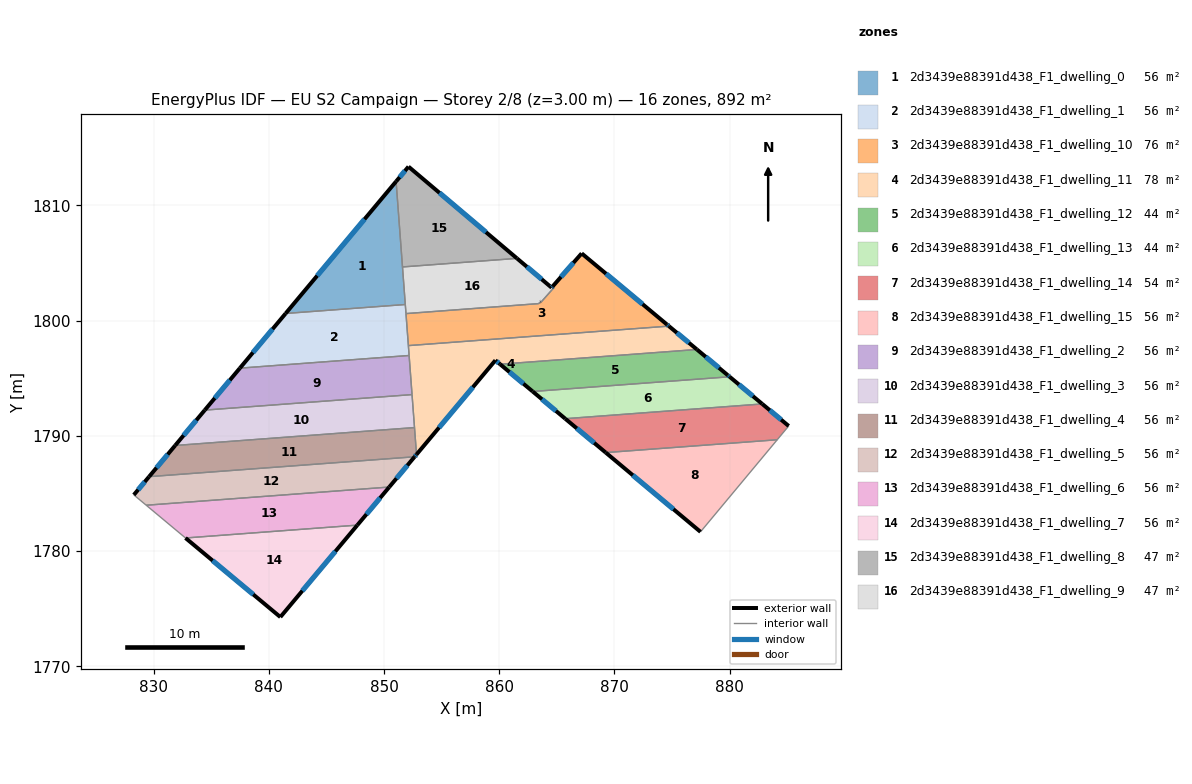
=== STOREY PLAN SPEC (per zone: floor XY polygon, exterior-wall plan segments, windows/doors) ===
zone 1: 2d3439e88391d438_F1_dwelling_0  (55.8 m²)
  floor: (851.05, 1812.09) (851.85, 1801.41) (841.47, 1800.63)
  exterior wall: (851.05, 1812.09) – (841.47, 1800.63)  [14.9 m]
    window: (848.31, 1808.81) – (844.20, 1803.90)  [8.2 m²]
  interior walls: 3
zone 2: 2d3439e88391d438_F1_dwelling_1  (55.8 m²)
  floor: (851.85, 1801.41) (852.18, 1796.98) (837.49, 1795.88) (841.47, 1800.63)
  exterior wall: (841.47, 1800.63) – (837.49, 1795.88)  [6.2 m]
    window: (840.33, 1799.27) – (838.63, 1797.24)  [3.4 m²]
  interior walls: 5
zone 3: 2d3439e88391d438_F1_dwelling_10  (76.0 m²)
  floor: (874.56, 1799.67) (874.73, 1799.53) (852.12, 1797.84) (851.91, 1800.62) (863.43, 1801.49) (863.61, 1801.65) (863.68, 1801.66) (864.57, 1802.67) (864.76, 1802.89) (864.65, 1802.99) (867.16, 1805.84)
  exterior wall: (867.16, 1805.84) – (864.65, 1802.99)  [3.8 m]
    window: (866.44, 1805.03) – (865.37, 1803.80)  [2.1 m²]
  exterior wall: (874.56, 1799.67) – (867.16, 1805.84)  [9.6 m]
    window: (872.45, 1801.43) – (869.27, 1804.08)  [5.3 m²]
  exterior wall: (874.73, 1799.53) – (874.56, 1799.67)  [0.2 m]
    window: (874.68, 1799.57) – (874.61, 1799.63)  [0.1 m²]
  exterior wall: (863.61, 1801.65) – (863.60, 1801.65)  [0.0 m]
  interior walls: 8
zone 4: 2d3439e88391d438_F1_dwelling_11  (78.1 m²)
  floor: (877.16, 1797.50) (860.08, 1796.22) (859.67, 1796.57) (852.83, 1788.39) (852.12, 1797.84) (874.73, 1799.53)
  exterior wall: (877.16, 1797.50) – (874.73, 1799.53)  [3.2 m]
    window: (876.47, 1798.08) – (875.42, 1798.95)  [1.7 m²]
  exterior wall: (859.67, 1796.57) – (860.08, 1796.22)  [0.5 m]
    window: (859.79, 1796.47) – (859.96, 1796.32)  [0.3 m²]
  exterior wall: (852.83, 1788.39) – (859.67, 1796.57)  [10.7 m]
    window: (854.78, 1790.73) – (857.72, 1794.23)  [5.9 m²]
  interior walls: 6
zone 5: 2d3439e88391d438_F1_dwelling_12  (44.1 m²)
  floor: (879.84, 1795.27) (880.00, 1795.13) (862.91, 1793.86) (860.08, 1796.22) (877.16, 1797.50)
  exterior wall: (879.84, 1795.27) – (877.16, 1797.50)  [3.5 m]
    window: (879.07, 1795.91) – (877.93, 1796.87)  [1.9 m²]
  exterior wall: (880.00, 1795.13) – (879.84, 1795.27)  [0.2 m]
    window: (879.95, 1795.17) – (879.88, 1795.23)  [0.1 m²]
  exterior wall: (860.08, 1796.22) – (862.91, 1793.86)  [3.7 m]
    window: (860.89, 1795.55) – (862.10, 1794.53)  [2.0 m²]
  interior walls: 2
zone 6: 2d3439e88391d438_F1_dwelling_13  (44.0 m²)
  floor: (882.83, 1792.78) (865.73, 1791.50) (862.91, 1793.86) (880.00, 1795.13)
  exterior wall: (862.91, 1793.86) – (865.73, 1791.50)  [3.7 m]
    window: (863.72, 1793.18) – (864.93, 1792.17)  [2.0 m²]
  exterior wall: (882.83, 1792.78) – (880.00, 1795.13)  [3.7 m]
    window: (882.02, 1793.45) – (880.81, 1794.46)  [2.0 m²]
  interior walls: 2
zone 7: 2d3439e88391d438_F1_dwelling_14  (53.6 m²)
  floor: (885.13, 1790.86) (884.13, 1789.67) (869.25, 1788.55) (865.73, 1791.50) (882.83, 1792.78)
  exterior wall: (865.73, 1791.50) – (869.25, 1788.55)  [4.6 m]
    window: (866.74, 1790.66) – (868.24, 1789.40)  [2.5 m²]
  exterior wall: (885.13, 1790.86) – (882.83, 1792.78)  [3.0 m]
    window: (884.47, 1791.41) – (883.49, 1792.23)  [1.6 m²]
  interior walls: 3
zone 8: 2d3439e88391d438_F1_dwelling_15  (55.8 m²)
  floor: (884.13, 1789.67) (877.47, 1781.67) (869.25, 1788.55)
  exterior wall: (869.25, 1788.55) – (877.47, 1781.67)  [10.7 m]
    window: (871.60, 1786.59) – (875.12, 1783.64)  [5.9 m²]
  interior walls: 2
zone 9: 2d3439e88391d438_F1_dwelling_2  (55.8 m²)
  floor: (852.18, 1796.98) (852.44, 1793.59) (834.45, 1792.24) (837.49, 1795.88)
  exterior wall: (837.49, 1795.88) – (834.45, 1792.24)  [4.7 m]
    window: (836.62, 1794.84) – (835.32, 1793.28)  [2.6 m²]
  interior walls: 3
zone 10: 2d3439e88391d438_F1_dwelling_3  (55.8 m²)
  floor: (852.44, 1793.59) (852.65, 1790.73) (831.88, 1789.17) (834.45, 1792.24)
  exterior wall: (834.45, 1792.24) – (831.88, 1789.17)  [4.0 m]
    window: (833.71, 1791.36) – (832.61, 1790.05)  [2.2 m²]
  interior walls: 3
zone 11: 2d3439e88391d438_F1_dwelling_4  (55.8 m²)
  floor: (852.65, 1790.73) (852.83, 1788.39) (852.66, 1788.19) (829.61, 1786.47) (831.88, 1789.17)
  exterior wall: (852.66, 1788.19) – (852.83, 1788.39)  [0.3 m]
    window: (852.71, 1788.25) – (852.78, 1788.33)  [0.1 m²]
  exterior wall: (831.88, 1789.17) – (829.61, 1786.47)  [3.5 m]
    window: (831.23, 1788.40) – (830.26, 1787.24)  [1.9 m²]
  interior walls: 3
zone 12: 2d3439e88391d438_F1_dwelling_5  (55.8 m²)
  floor: (852.66, 1788.19) (850.46, 1785.56) (829.37, 1783.99) (828.29, 1784.88) (829.61, 1786.47)
  exterior wall: (850.46, 1785.56) – (852.66, 1788.19)  [3.4 m]
    window: (851.09, 1786.31) – (852.03, 1787.44)  [1.9 m²]
  exterior wall: (829.61, 1786.47) – (828.29, 1784.88)  [2.1 m]
    window: (829.24, 1786.01) – (828.67, 1785.34)  [1.1 m²]
  interior walls: 3
zone 13: 2d3439e88391d438_F1_dwelling_6  (55.8 m²)
  floor: (850.46, 1785.56) (847.69, 1782.26) (832.78, 1781.14) (829.37, 1783.99)
  exterior wall: (847.69, 1782.26) – (850.46, 1785.56)  [4.3 m]
    window: (848.48, 1783.20) – (849.67, 1784.62)  [2.4 m²]
  interior walls: 3
zone 14: 2d3439e88391d438_F1_dwelling_7  (55.8 m²)
  floor: (847.69, 1782.26) (841.01, 1774.28) (832.78, 1781.14)
  exterior wall: (832.78, 1781.14) – (841.01, 1774.28)  [10.7 m]
    window: (835.13, 1779.18) – (838.66, 1776.24)  [5.9 m²]
  exterior wall: (841.01, 1774.28) – (847.69, 1782.26)  [10.4 m]
    window: (842.92, 1776.56) – (845.78, 1779.98)  [5.7 m²]
  interior walls: 1
zone 15: 2d3439e88391d438_F1_dwelling_8  (47.4 m²)
  floor: (861.54, 1805.41) (851.61, 1804.67) (851.05, 1812.09) (852.13, 1813.37)
  exterior wall: (852.13, 1813.37) – (851.05, 1812.09)  [1.7 m]
    window: (851.82, 1813.01) – (851.36, 1812.45)  [0.9 m²]
  exterior wall: (861.54, 1805.41) – (852.13, 1813.37)  [12.3 m]
    window: (858.85, 1807.69) – (854.82, 1811.10)  [6.8 m²]
  interior walls: 2
zone 16: 2d3439e88391d438_F1_dwelling_9  (47.4 m²)
  floor: (864.65, 1802.99) (864.76, 1802.89) (864.56, 1802.66) (863.68, 1801.66) (863.59, 1801.65) (863.43, 1801.48) (851.91, 1800.62) (851.61, 1804.67) (861.54, 1805.41) (864.55, 1802.87)
  exterior wall: (864.55, 1802.87) – (861.54, 1805.41)  [3.9 m]
    window: (863.69, 1803.60) – (862.40, 1804.68)  [2.2 m²]
  exterior wall: (864.65, 1802.99) – (864.55, 1802.87)  [0.2 m]
    window: (864.62, 1802.95) – (864.58, 1802.90)  [0.1 m²]
  exterior wall: (863.59, 1801.65) – (863.61, 1801.65)  [0.0 m]
  interior walls: 9

=== DERIVED (storey summary) ===
Building: EU S2 Campaign
Storey: 2 of 8  (floor level z = 3.00 m)
Storey gross floor area: 892.4 m²
Zones on this storey: 16
  - 2d3439e88391d438_F1_dwelling_0: floor 55.8 m²; exterior wall 14.9 m (44.8 m²); 1 window(s) 8.2 m²; WWR 18.4%
  - 2d3439e88391d438_F1_dwelling_1: floor 55.8 m²; exterior wall 6.2 m (18.6 m²); 1 window(s) 3.4 m²; WWR 18.4%
  - 2d3439e88391d438_F1_dwelling_10: floor 76.0 m²; exterior wall 13.7 m (41.0 m²); 3 window(s) 7.5 m²; WWR 18.4%
  - 2d3439e88391d438_F1_dwelling_11: floor 78.1 m²; exterior wall 14.4 m (43.1 m²); 3 window(s) 7.9 m²; WWR 18.4%
  - 2d3439e88391d438_F1_dwelling_12: floor 44.1 m²; exterior wall 7.4 m (22.2 m²); 3 window(s) 4.1 m²; WWR 18.4%
  - 2d3439e88391d438_F1_dwelling_13: floor 44.0 m²; exterior wall 7.4 m (22.1 m²); 2 window(s) 4.1 m²; WWR 18.4%
  - 2d3439e88391d438_F1_dwelling_14: floor 53.6 m²; exterior wall 7.6 m (22.7 m²); 2 window(s) 4.2 m²; WWR 18.4%
  - 2d3439e88391d438_F1_dwelling_15: floor 55.8 m²; exterior wall 10.7 m (32.2 m²); 1 window(s) 5.9 m²; WWR 18.4%
  - 2d3439e88391d438_F1_dwelling_2: floor 55.8 m²; exterior wall 4.7 m (14.2 m²); 1 window(s) 2.6 m²; WWR 18.4%
  - 2d3439e88391d438_F1_dwelling_3: floor 55.8 m²; exterior wall 4.0 m (12.0 m²); 1 window(s) 2.2 m²; WWR 18.4%
  - 2d3439e88391d438_F1_dwelling_4: floor 55.8 m²; exterior wall 3.8 m (11.4 m²); 2 window(s) 2.1 m²; WWR 18.4%
  - 2d3439e88391d438_F1_dwelling_5: floor 55.8 m²; exterior wall 5.5 m (16.5 m²); 2 window(s) 3.0 m²; WWR 18.4%
  - 2d3439e88391d438_F1_dwelling_6: floor 55.8 m²; exterior wall 4.3 m (12.9 m²); 1 window(s) 2.4 m²; WWR 18.4%
  - 2d3439e88391d438_F1_dwelling_7: floor 55.8 m²; exterior wall 21.1 m (63.4 m²); 2 window(s) 11.6 m²; WWR 18.4%
  - 2d3439e88391d438_F1_dwelling_8: floor 47.4 m²; exterior wall 14.0 m (42.0 m²); 2 window(s) 7.7 m²; WWR 18.4%
  - 2d3439e88391d438_F1_dwelling_9: floor 47.4 m²; exterior wall 4.1 m (12.3 m²); 2 window(s) 2.2 m²; WWR 18.3%
Zone adjacency (shared interzone walls):
  - 2d3439e88391d438_F1_dwelling_0 ↔ 2d3439e88391d438_F1_dwelling_1
  - 2d3439e88391d438_F1_dwelling_0 ↔ 2d3439e88391d438_F1_dwelling_8
  - 2d3439e88391d438_F1_dwelling_0 ↔ 2d3439e88391d438_F1_dwelling_9
  - 2d3439e88391d438_F1_dwelling_1 ↔ 2d3439e88391d438_F1_dwelling_10
  - 2d3439e88391d438_F1_dwelling_1 ↔ 2d3439e88391d438_F1_dwelling_11
  - 2d3439e88391d438_F1_dwelling_1 ↔ 2d3439e88391d438_F1_dwelling_2
  - 2d3439e88391d438_F1_dwelling_1 ↔ 2d3439e88391d438_F1_dwelling_9
  - 2d3439e88391d438_F1_dwelling_10 ↔ 2d3439e88391d438_F1_dwelling_11
  - 2d3439e88391d438_F1_dwelling_10 ↔ 2d3439e88391d438_F1_dwelling_9
  - 2d3439e88391d438_F1_dwelling_11 ↔ 2d3439e88391d438_F1_dwelling_12
  - 2d3439e88391d438_F1_dwelling_11 ↔ 2d3439e88391d438_F1_dwelling_2
  - 2d3439e88391d438_F1_dwelling_11 ↔ 2d3439e88391d438_F1_dwelling_3
  - 2d3439e88391d438_F1_dwelling_11 ↔ 2d3439e88391d438_F1_dwelling_4
  - 2d3439e88391d438_F1_dwelling_12 ↔ 2d3439e88391d438_F1_dwelling_13
  - 2d3439e88391d438_F1_dwelling_13 ↔ 2d3439e88391d438_F1_dwelling_14
  - 2d3439e88391d438_F1_dwelling_14 ↔ 2d3439e88391d438_F1_dwelling_15
  - 2d3439e88391d438_F1_dwelling_2 ↔ 2d3439e88391d438_F1_dwelling_3
  - 2d3439e88391d438_F1_dwelling_3 ↔ 2d3439e88391d438_F1_dwelling_4
  - 2d3439e88391d438_F1_dwelling_4 ↔ 2d3439e88391d438_F1_dwelling_5
  - 2d3439e88391d438_F1_dwelling_5 ↔ 2d3439e88391d438_F1_dwelling_6
  - 2d3439e88391d438_F1_dwelling_6 ↔ 2d3439e88391d438_F1_dwelling_7
  - 2d3439e88391d438_F1_dwelling_8 ↔ 2d3439e88391d438_F1_dwelling_9